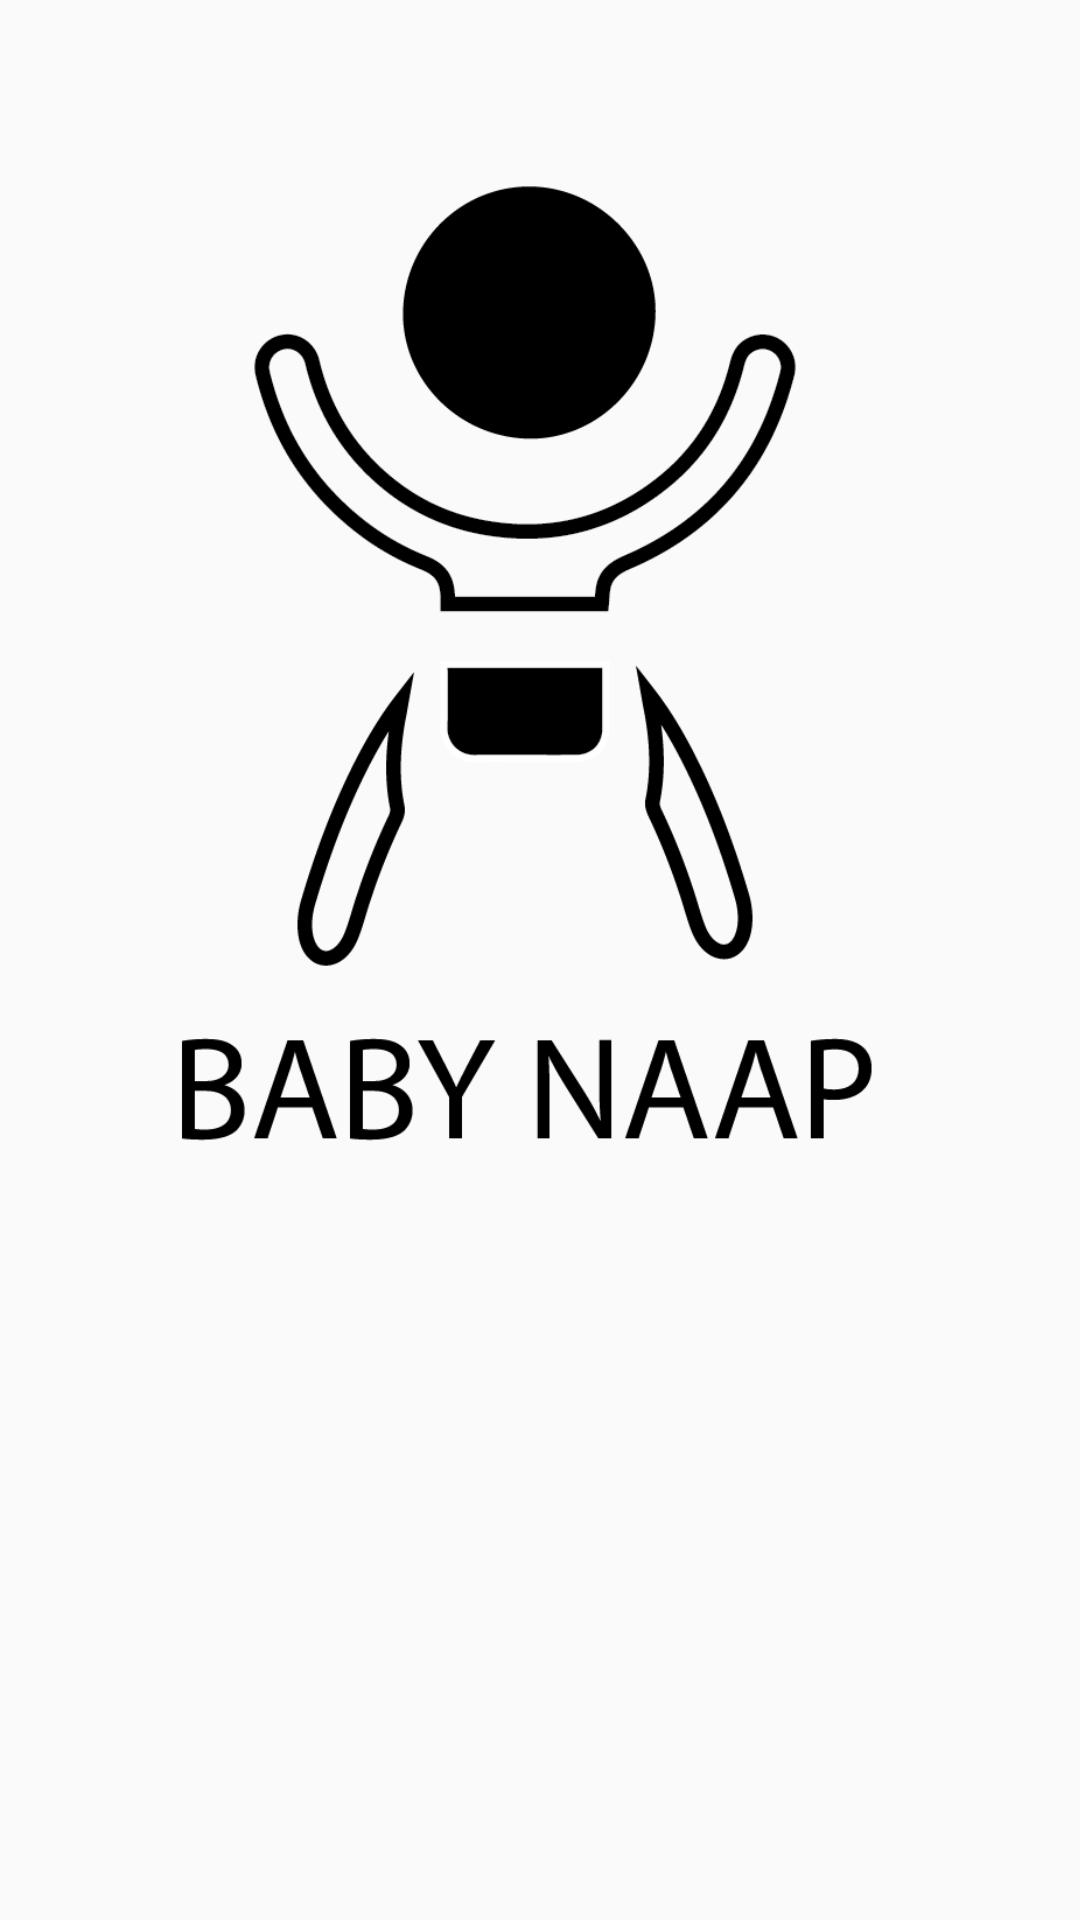

Write the Android layout XML for this screen, with the resource values it uses.
<!-- AndroidManifest.xml: application theme AppTheme -->
<!-- res/layout/splash_screen.xml -->
<?xml version="1.0" encoding="utf-8"?>
<RelativeLayout xmlns:android="http://schemas.android.com/apk/res/android"
  android:orientation="vertical"
  android:layout_width="match_parent"
  android:layout_height="match_parent"
  >

  <ImageView
    android:id="@+id/splash_image"
    android:layout_width="match_parent"
    android:layout_height="match_parent"
    android:scaleType="fitXY"
    android:src="@drawable/vuforia_splash"
    android:contentDescription="@string/splash_screen_description"
    />

  <ImageView
    android:id="@+id/logo_image"
    android:layout_width="wrap_content"
    android:layout_height="wrap_content"
    android:layout_alignParentRight="true"
    android:layout_alignParentBottom="true"
    android:layout_marginRight="10dp"
    android:layout_marginBottom="200dp"
    android:src="@drawable/logo"
    android:contentDescription="@string/splash_screen_description"
    />

</RelativeLayout>
<!-- resources referenced by this layout -->
<resources>
  <!-- drawable logo: png bitmap (drawable, 32691 bytes) -->
  <string name="splash_screen_description">Vuforia Splash</string>
  <style name="AppTheme" parent="Base.Theme.AppCompat.Light.DarkActionBar">
          
          <item name="colorPrimary">@color/colorPrimary</item>
          <item name="colorPrimaryDark">@color/colorPrimaryDark</item>
          <item name="colorAccent">@color/colorAccent</item>
      </style>
  <color name="colorPrimary">#3F51B5</color>
  <color name="colorPrimaryDark">#303F9F</color>
  <color name="colorAccent">#FF4081</color>
</resources>
